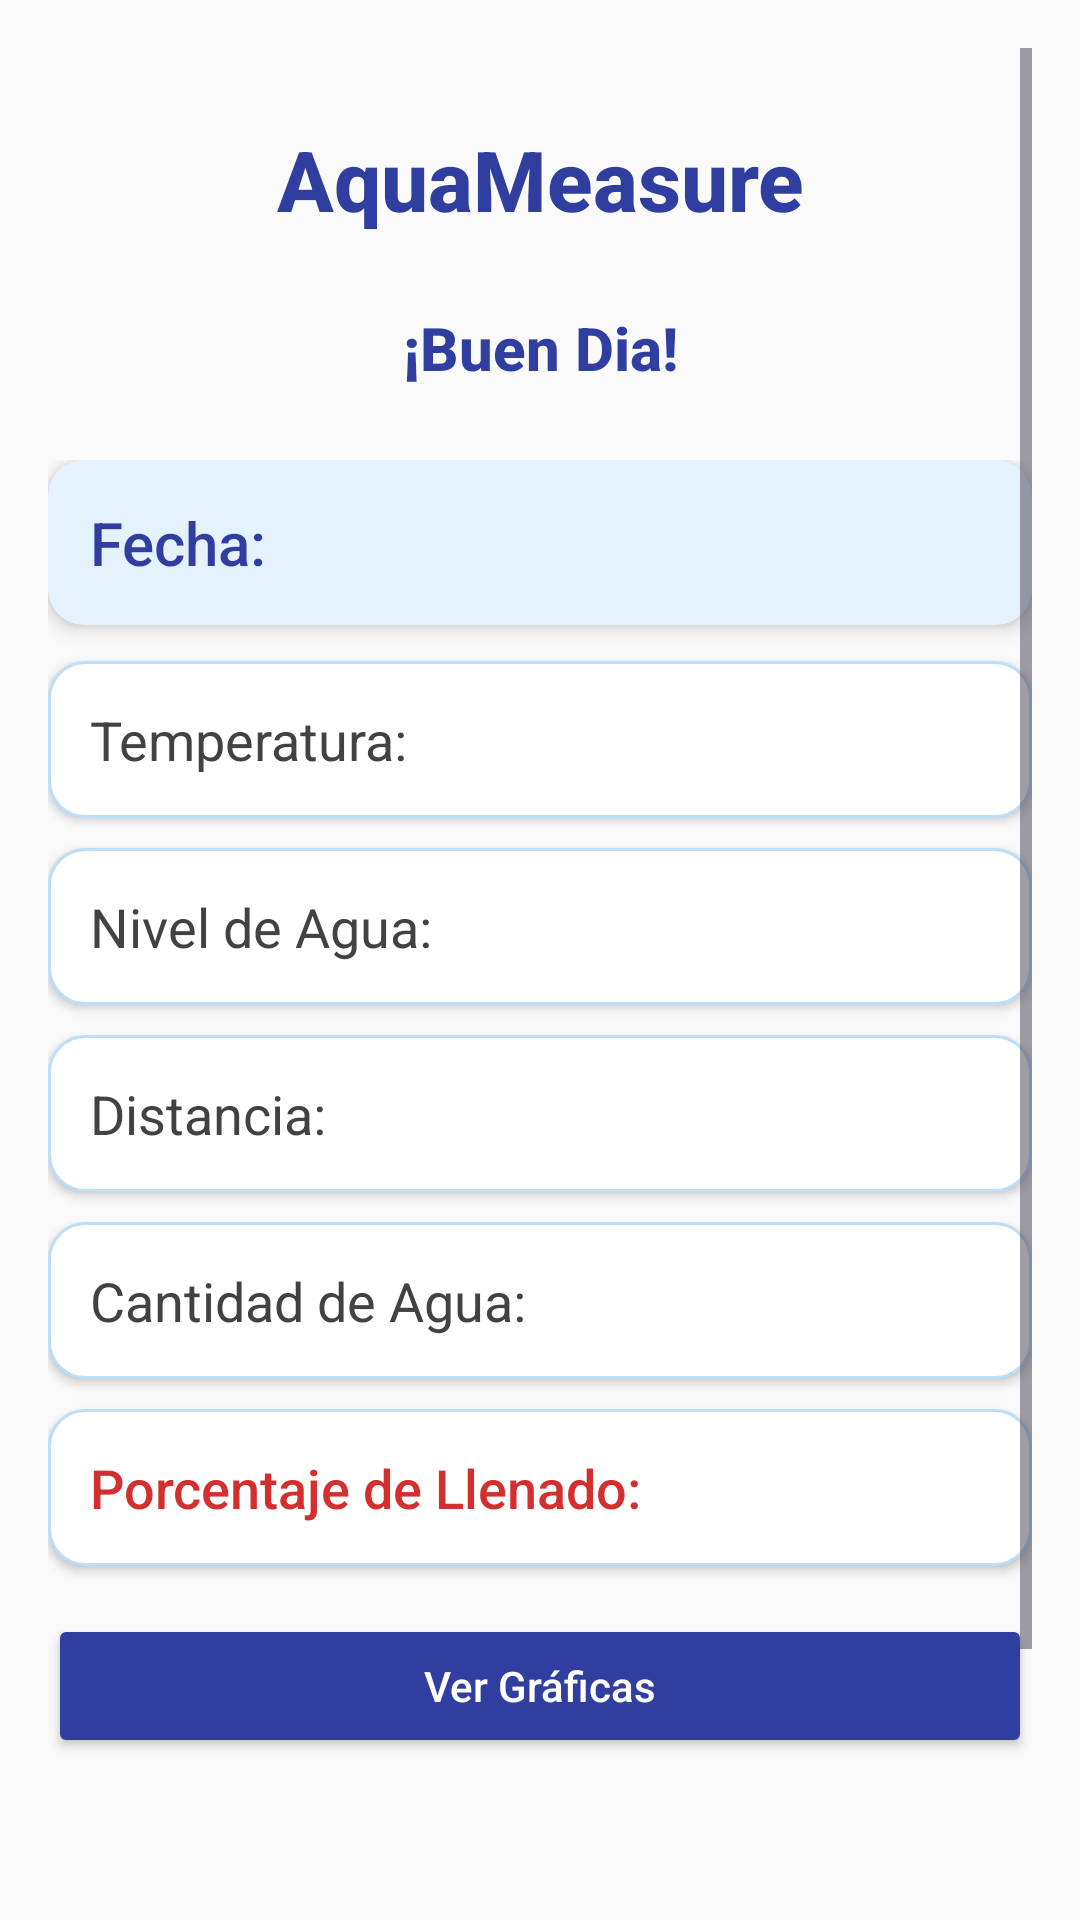

This screen was rendered from an Android layout file. Write that file and the resources it references.
<!-- AndroidManifest.xml: application theme Theme.AQUAMEASURE_APP -->
<!-- res/layout/activity_main.xml -->
<?xml version="1.0" encoding="utf-8"?>
<ScrollView xmlns:android="http://schemas.android.com/apk/res/android"
    android:id="@+id/scrollMain"
    android:layout_width="match_parent"
    android:layout_height="match_parent"
    android:background="#FAFAFA"
    android:padding="16dp">

<LinearLayout
android:id="@+id/mainLayout"
android:layout_width="match_parent"
android:layout_height="wrap_content"
android:orientation="vertical"
android:layout_marginTop="25dp">


<TextView
    android:id="@+id/textProjectName"
    android:layout_width="match_parent"
    android:layout_height="wrap_content"
    android:text="AquaMeasure"
    android:textSize="28sp"
    android:textStyle="bold"
    android:textColor="#303F9F"
android:gravity="center"
android:paddingBottom="24dp"
android:fontFamily="sans-serif-medium"/>
    <TextView
        android:id="@+id/textSalu2"
        android:layout_width="match_parent"
        android:layout_height="wrap_content"
        android:text="¡Buen Dia!"
        android:textSize="20sp"
        android:textStyle="bold"
        android:textColor="#303F9F"
        android:gravity="center"
        android:paddingBottom="24dp"
        android:fontFamily="sans-serif-medium"/>


<LinearLayout
    android:layout_width="match_parent"
    android:layout_height="wrap_content"
    android:orientation="vertical">

    <TextView
        android:id="@+id/textFecha"
        android:layout_width="match_parent"
        android:layout_height="wrap_content"
        android:text="Fecha: "
        android:textSize="20sp"
        android:textColor="#303F9F"
    android:padding="14dp"
    android:background="@drawable/bg_rounded_light"
    android:elevation="4dp"
    android:layout_marginBottom="12dp"
    android:fontFamily="sans-serif-medium" />

    <TextView
        android:id="@+id/textTemp"
        android:layout_width="match_parent"
        android:layout_height="wrap_content"
        android:text="Temperatura: "
        android:textSize="18sp"
        android:textColor="#424242"
    android:padding="14dp"
    android:background="@drawable/bg_rounded_light_secondary"
    android:elevation="2dp"
    android:layout_marginBottom="10dp"
    android:fontFamily="sans-serif" />

    <TextView
        android:id="@+id/textNivel"
        android:layout_width="match_parent"
        android:layout_height="wrap_content"
        android:text="Nivel de Agua: "
        android:textSize="18sp"
        android:textColor="#424242"
        android:padding="14dp"
        android:background="@drawable/bg_rounded_light_secondary"
        android:elevation="2dp"
        android:layout_marginBottom="10dp"
        android:fontFamily="sans-serif" />

    <TextView
        android:id="@+id/textDist"
        android:layout_width="match_parent"
        android:layout_height="wrap_content"
        android:text="Distancia: "
        android:textSize="18sp"
        android:textColor="#424242"
        android:padding="14dp"
        android:background="@drawable/bg_rounded_light_secondary"
        android:elevation="2dp"
        android:layout_marginBottom="10dp"
        android:fontFamily="sans-serif" />

    <TextView
        android:id="@+id/textCantidad"
        android:layout_width="match_parent"
        android:layout_height="wrap_content"
        android:text="Cantidad de Agua: "
        android:textSize="18sp"
        android:textColor="#424242"
        android:padding="14dp"
        android:background="@drawable/bg_rounded_light_secondary"
        android:elevation="2dp"
        android:layout_marginBottom="10dp"
        android:fontFamily="sans-serif" />

    <TextView
        android:id="@+id/textPorcentaje"
        android:layout_width="match_parent"
        android:layout_height="wrap_content"
        android:text="Porcentaje de Llenado: "
        android:textSize="18sp"
        android:textColor="#D32F2F"
    android:padding="14dp"
    android:background="@drawable/bg_rounded_light_secondary"
    android:elevation="2dp"
    android:layout_marginBottom="16dp"
    android:fontFamily="sans-serif-medium" />

    <Button
        android:id="@+id/btnGraficas"
        android:layout_width="match_parent"
        android:layout_height="wrap_content"
        android:text="Ver Gráficas"
        android:backgroundTint="#303F9F"
        android:textColor="#FFFFFF"
        android:layout_marginBottom="20dp"
        android:textAllCaps="false"
        android:fontFamily="sans-serif-medium"/>

    <ProgressBar
        android:id="@+id/progressBar"
        android:layout_width="48dp"
        android:layout_height="48dp"
        android:layout_gravity="center_horizontal"
        android:indeterminate="true"
        android:visibility="gone"
        android:layout_marginBottom="24dp"
        android:indeterminateTint="#303F9F"
        android:tooltipText="Cargando datos..." />
</LinearLayout>


<LinearLayout
    android:id="@+id/linksLayout"
    android:layout_width="match_parent"
    android:layout_height="wrap_content"
    android:orientation="vertical"
    android:paddingTop="16dp"
    android:paddingBottom="32dp"
    android:gravity="center_horizontal">

    <TextView
        android:id="@+id/linkWeb"
        android:layout_width="wrap_content"
        android:layout_height="wrap_content"
        android:text="Visita nuestra web"
        android:textColor="#1976D2"
        android:textSize="16sp"
        android:clickable="true"
        android:focusable="true"
        android:textStyle="bold"
        android:padding="8dp"
        android:fontFamily="sans-serif"
        android:autoLink="web"/>

    <TextView
        android:id="@+id/linkDocs"
        android:layout_width="wrap_content"
        android:layout_height="wrap_content"
        android:text="Documentación"
        android:textColor="#1976D2"
        android:textSize="16sp"
        android:clickable="true"
        android:focusable="true"
        android:textStyle="bold"
        android:padding="8dp"
        android:fontFamily="sans-serif"
        android:autoLink="web"/>
</LinearLayout>
</LinearLayout>
    </ScrollView>
<!-- resources referenced by this layout -->
<resources>
  <!-- drawable bg_rounded_light (drawable) -->
  <shape xmlns:android="http://schemas.android.com/apk/res/android"
      android:shape="rectangle">
      <solid android:color="#E3F2FD" /> 
      <corners android:radius="12dp" />
  </shape>
  <!-- drawable bg_rounded_light_secondary (drawable) -->
  <shape xmlns:android="http://schemas.android.com/apk/res/android"
      android:shape="rectangle">
      <solid android:color="#FFFFFF" /> 
      <corners android:radius="12dp" />
      <stroke android:width="1dp" android:color="#BBDEFB" /> 
  </shape>
  <style name="Theme.AQUAMEASURE_APP" parent="Base.Theme.AQUAMEASURE_APP" />
  <style name="Base.Theme.AQUAMEASURE_APP" parent="Theme.Material3.DayNight.NoActionBar">
          
          
      </style>
</resources>
